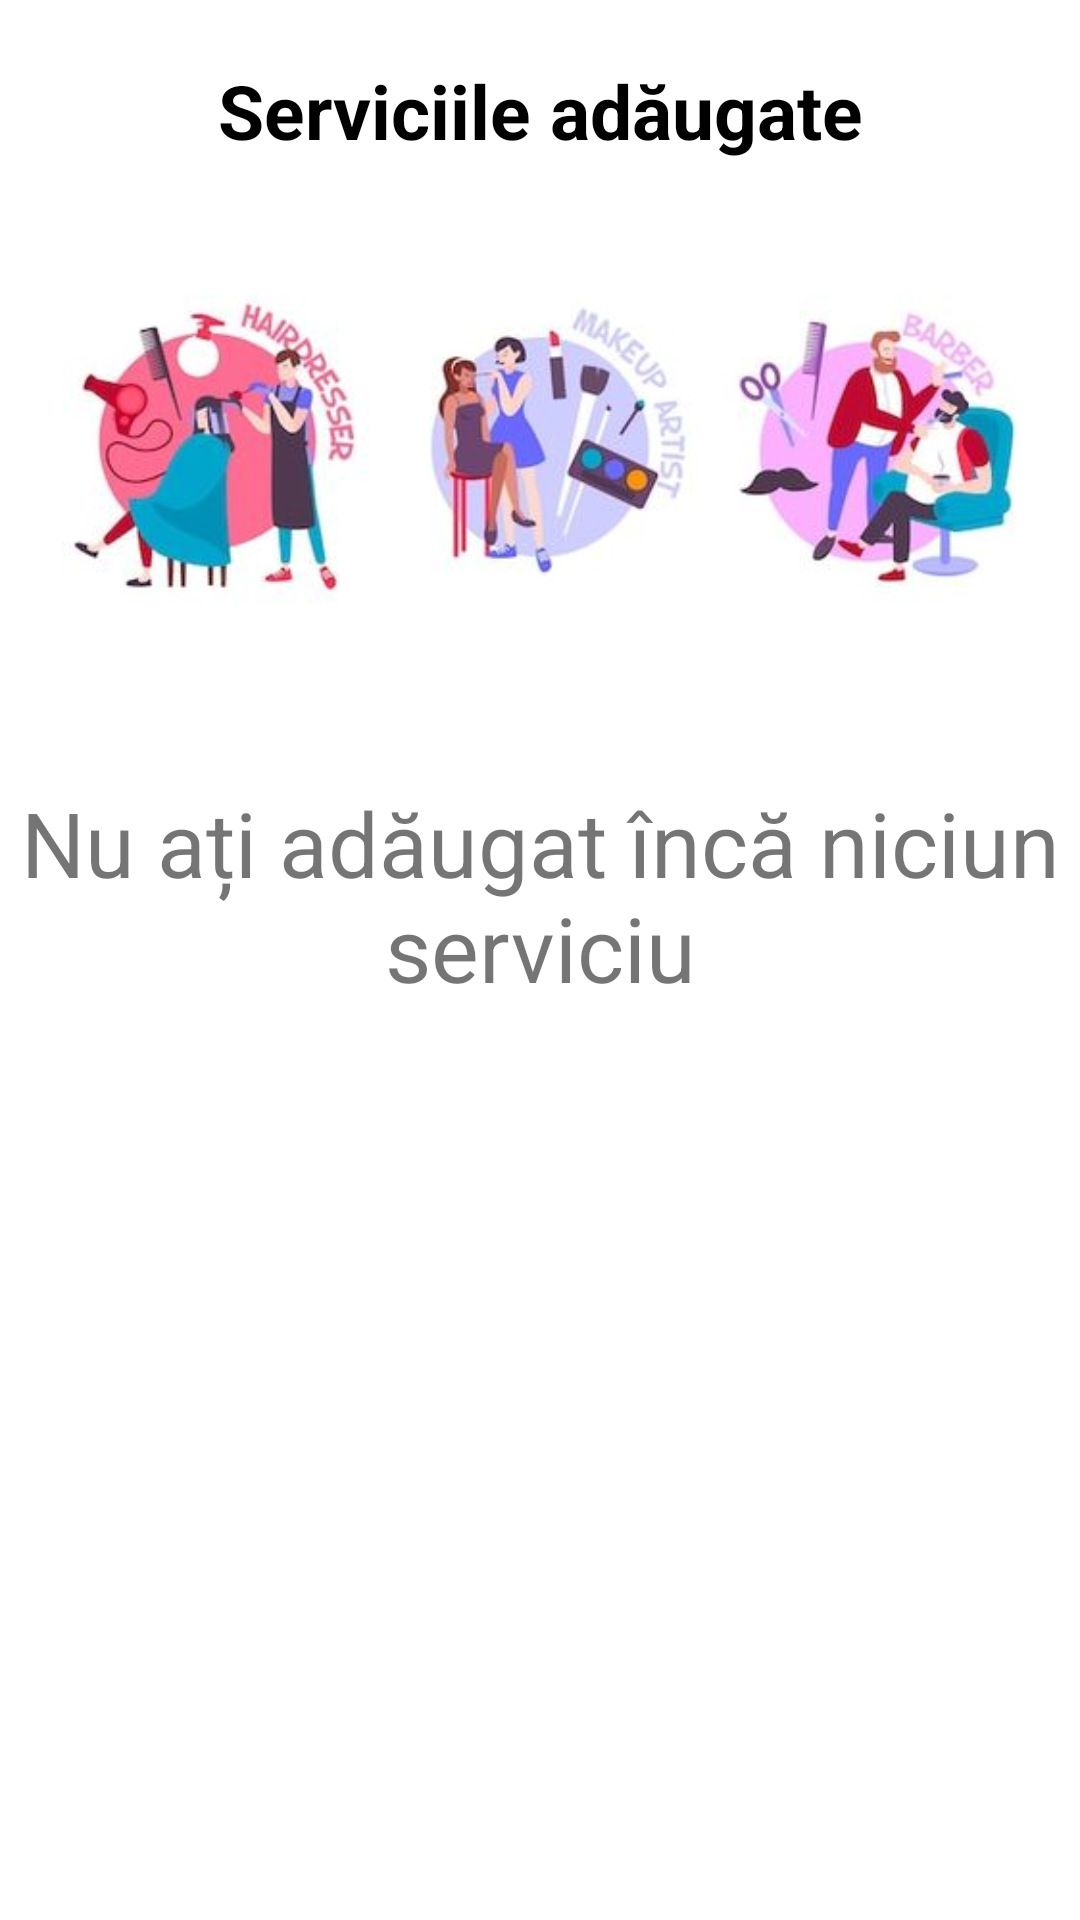

Write the Android layout XML for this screen, with the resource values it uses.
<!-- AndroidManifest.xml: application theme Theme.NavigationDrawer -->
<!-- res/layout/activity_view_services.xml -->
<?xml version="1.0" encoding="utf-8"?>
<ScrollView xmlns:android="http://schemas.android.com/apk/res/android"
    xmlns:app="http://schemas.android.com/apk/res-auto"
    xmlns:tools="http://schemas.android.com/tools"
    android:layout_width="match_parent"
    android:layout_height="match_parent"
    tools:context=".owner.activities.ViewServicesActivity">

    <LinearLayout
        android:layout_width="match_parent"
        android:layout_height="match_parent"
        android:orientation="vertical">

        <TextView
            android:layout_width="match_parent"
            android:layout_height="wrap_content"
            android:layout_marginTop="20dp"
            android:gravity="center"
            android:text="@string/service_added"
            android:textColor="@color/black"
            android:textSize="25sp"
            android:textStyle="bold" />

        <ImageView
            android:layout_width="wrap_content"
            android:layout_height="wrap_content"
            android:src="@drawable/another_stages" />

        <androidx.recyclerview.widget.RecyclerView
            android:id="@+id/recyclerViewServices"
            android:layout_width="match_parent"
            android:layout_height="wrap_content"
            android:layout_marginStart="20dp"
            android:layout_marginTop="10dp" />

        <TextView
            android:id="@+id/noServices"
            android:layout_width="match_parent"
            android:layout_height="wrap_content"
            android:layout_marginTop="5dp"
            android:gravity="center"
            android:text="@string/no_services"
            android:textSize="30sp" />
    </LinearLayout>
</ScrollView>
<!-- resources referenced by this layout -->
<resources>
  <color name="black">#FF000000</color>
  <!-- drawable another_stages: jpg bitmap (drawable, 16413 bytes) -->
  <string name="no_services">Nu ați adăugat încă niciun serviciu</string>
  <string name="service_added">Serviciile adăugate</string>
  <style name="Theme.NavigationDrawer" parent="Theme.MaterialComponents.Light.NoActionBar">
          
          <item name="colorPrimary">@color/lavender</item>
          <item name="colorPrimaryDark">@color/lavender</item>
          <item name="colorOnPrimary">@color/white</item>
          
          <item name="colorSecondary">@color/teal_200</item>
          <item name="colorSecondaryVariant">@color/teal_700</item>
          <item name="colorOnSecondary">@color/black</item>
          
          <item name="android:statusBarColor">?attr/colorPrimaryVariant</item>
          
      </style>
  <color name="lavender">#8692f7</color>
  <color name="white">#FFFFFFFF</color>
  <color name="teal_200">#FF03DAC5</color>
  <color name="teal_700">#FF018786</color>
</resources>
